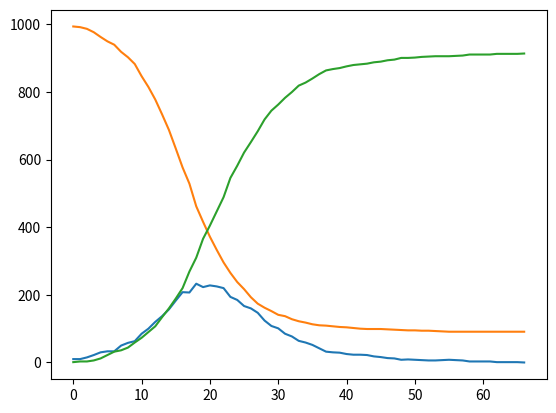

This chart was generated by the following Python code:
# [redacted]

#IMPORTS
import random
import matplotlib.pyplot as plt

###set initial conditions###
S = 1000 #number of susceptibles
I = 5 #starting infectious people
R = 0 #starting recovered
t = 0 #initial time
#population size:
N = float(S+I+R)

###Disease transmission parameters###
#infection rate
r = 0.5
#recovery rate
g = 0.2

#Initiating history lists of each parameter:
s_hist = [] 
i_hist = [] 
r_hist = [] 
I_added = [] #number of new Infected at step t

#### BRINGING IN SOME STOCHASTIC / RANDOMNESS #####
#loop until no more infected (if equilibrium, python wil break for us)
while I > 0:
    i_new = 0
    #randomly drawing transitions from S to I
    for i in range(S):
        if random.random() < r*(I/N): #
            i_new += 1
    #randomly drawing transitioning from I to R:
    r_new = 0
    for i in range(I):
        if random.random() < g:
            r_new += 1

    #now, updating the quantities with the new transitioned individuals, and add it to its list:
    S = S-i_new
    s_hist.append(S)

    I = I+(i_new - r_new)
    i_hist.append(I)

    R = R+r_new
    r_hist.append(R)

    I_added.append(i_new)

#PLOTTING#
plt.plot(i_hist)
plt.plot(s_hist)
plt.plot(r_hist)
plt.show()
plt.plot()
